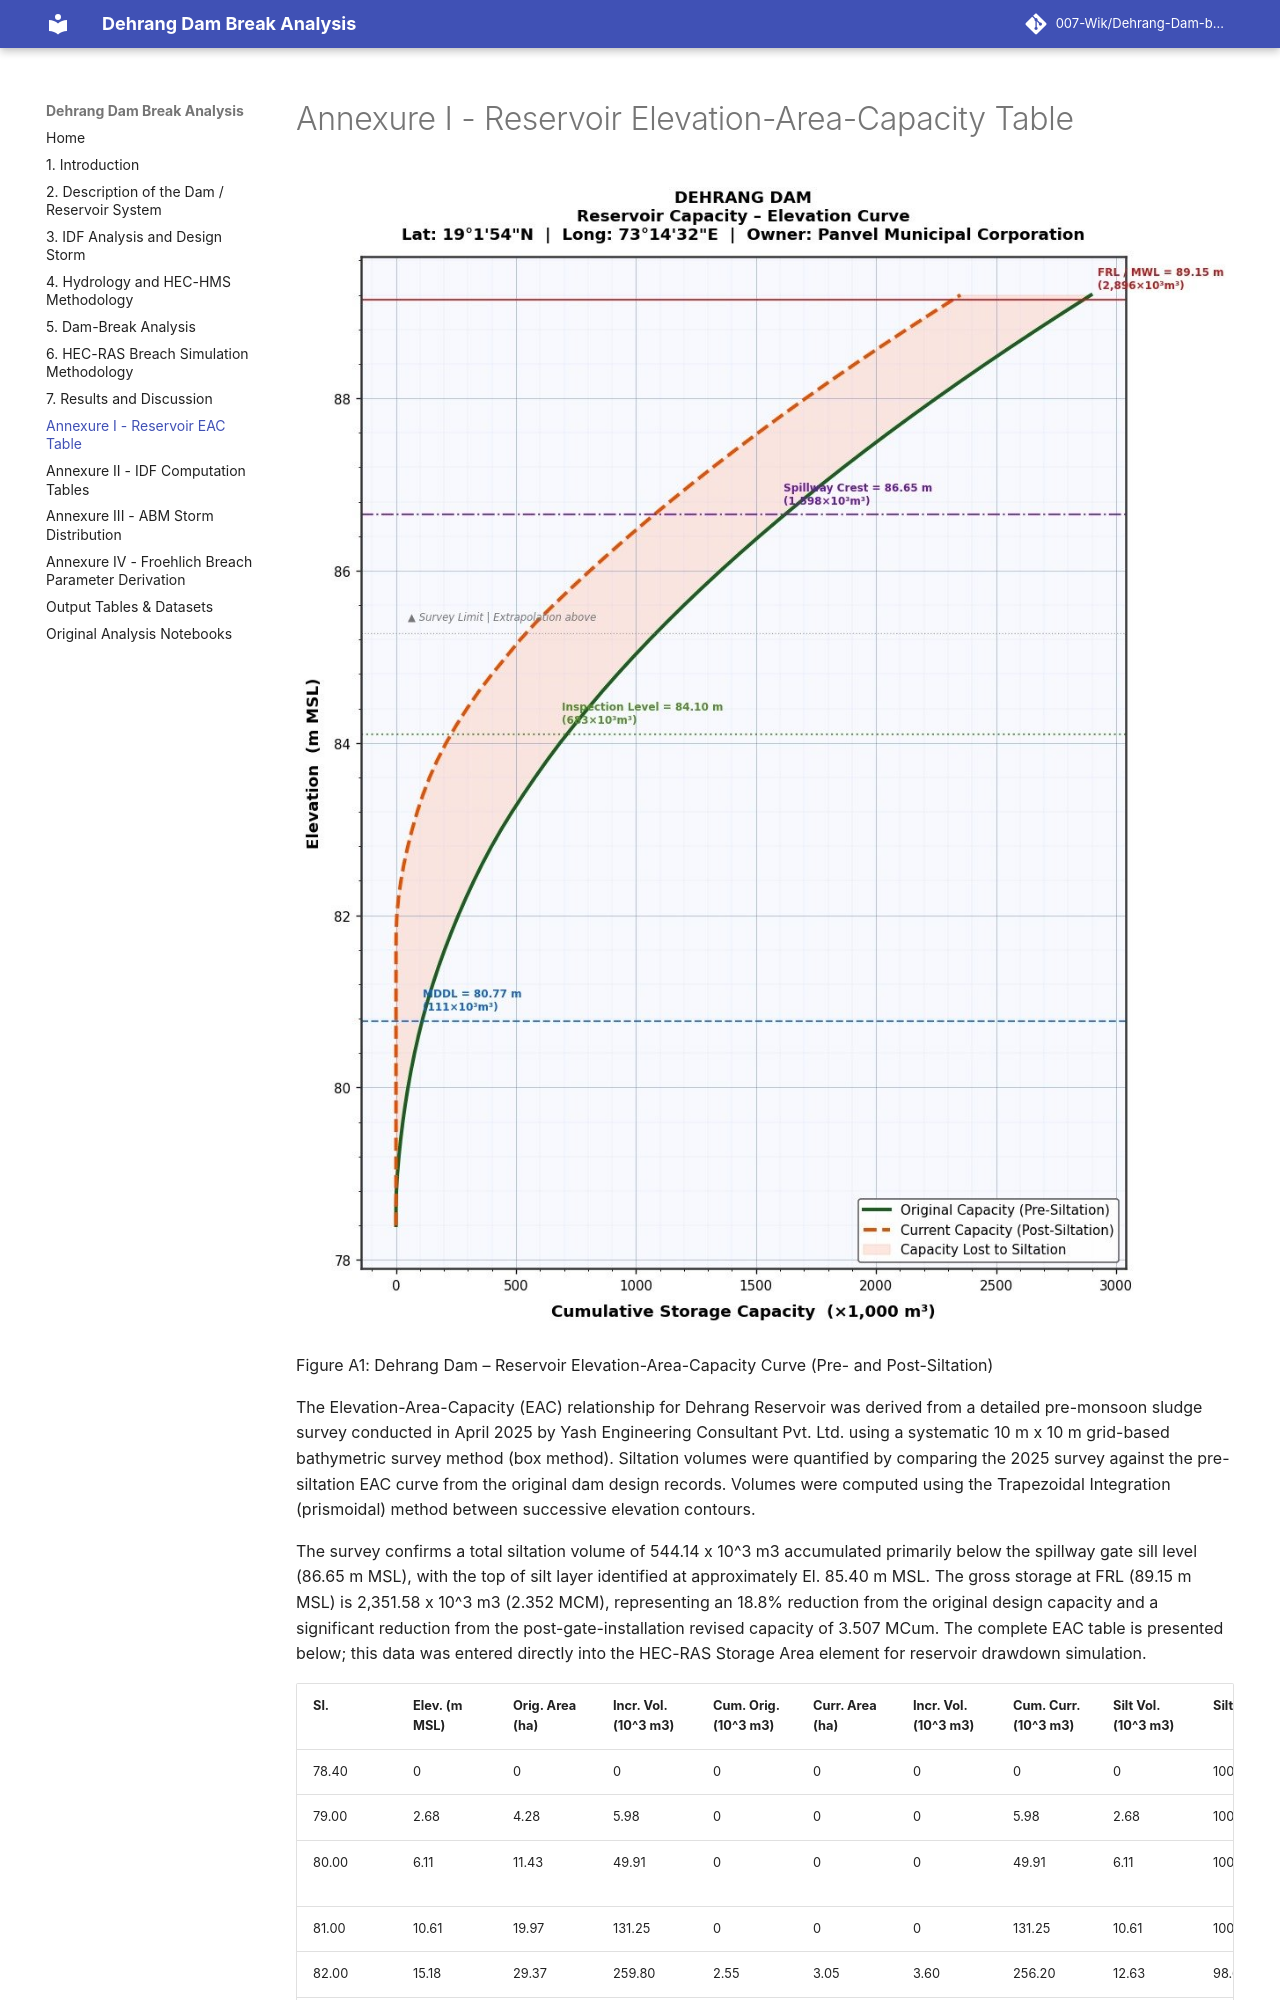

repository: 007-Wik/Dehrang-Dam-breach-Analysis_Panvel · page: Annexure_I_Reservoir_Elevation_Area_Capacity_Table/index.html · generator: mkdocs

# Annexure I - Reservoir Elevation-Area-Capacity Table

![](assets/annexI_reservoir_eac_curve.png)

Figure A1: Dehrang Dam – Reservoir Elevation-Area-Capacity Curve (Pre-
and Post-Siltation)

The Elevation-Area-Capacity (EAC) relationship for Dehrang Reservoir was
derived from a detailed pre-monsoon sludge survey conducted in April
2025 by Yash Engineering Consultant Pvt. Ltd. using a systematic 10 m x
10 m grid-based bathymetric survey method (box method). Siltation
volumes were quantified by comparing the 2025 survey against the
pre-siltation EAC curve from the original dam design records. Volumes
were computed using the Trapezoidal Integration (prismoidal) method
between successive elevation contours.

The survey confirms a total siltation volume of 544.14 x 10^3 m3
accumulated primarily below the spillway gate sill level (86.65 m MSL),
with the top of silt layer identified at approximately El. 85.40 m MSL.
The gross storage at FRL (89.15 m MSL) is 2,351.58 x 10^3 m3 (2.352
MCM), representing an 18.8% reduction from the original design capacity
and a significant reduction from the post-gate-installation revised
capacity of 3.507 MCum. The complete EAC table is presented below; this
data was entered directly into the HEC-RAS Storage Area element for
reservoir drawdown simulation.
